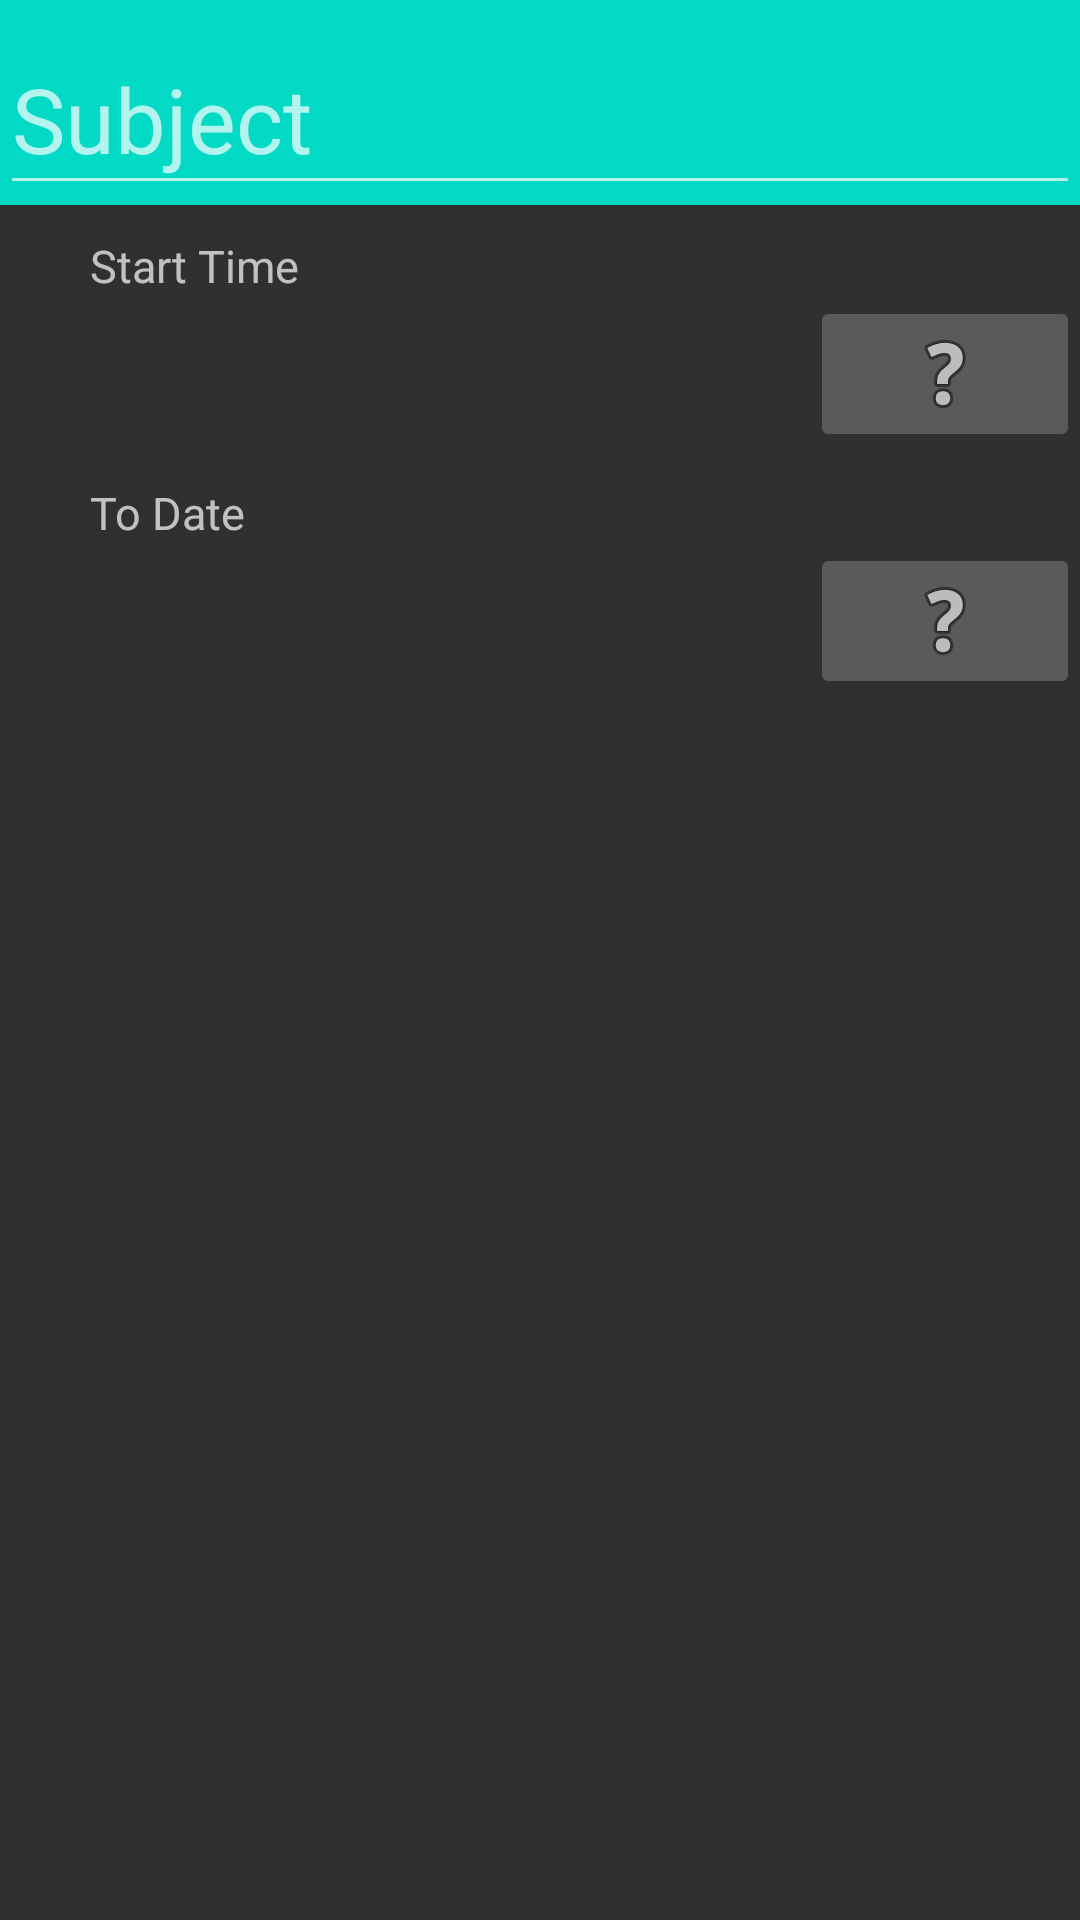

The Android layout XML behind this screen, and the referenced resources:
<!-- AndroidManifest.xml: application theme AppTheme -->
<!-- res/layout/add_subject_layout.xml -->
<?xml version="1.0" encoding="utf-8"?>

<LinearLayout xmlns:android="http://schemas.android.com/apk/res/android"
    android:id="@+id/linearLayout"
    android:layout_width="match_parent"
    android:layout_height="wrap_content"
    android:orientation="vertical">

    <android.support.design.widget.TextInputLayout
        android:layout_width="match_parent"
        android:layout_height="wrap_content"
        android:background="@color/colorAccent"
        android:hint="Subject">

        <EditText
            android:layout_width="match_parent"
            android:layout_height="wrap_content"
            android:textSize="30dp" />

    </android.support.design.widget.TextInputLayout>

    <LinearLayout
        android:layout_width="match_parent"
        android:layout_height="wrap_content"
        android:orientation="vertical">
        <TextView
            android:layout_width="match_parent"
            android:layout_height="wrap_content"
            android:text="Start Time"
            android:textSize="15dp"
            android:layout_marginLeft="30dp"
            android:layout_marginTop="10dp"/>

        <LinearLayout
            android:layout_width="match_parent"
            android:layout_height="wrap_content"
            android:orientation="horizontal">


            <LinearLayout
                android:layout_width="0dp"
                android:layout_height="match_parent"
                android:layout_weight="3">

                <TextView
                    android:id="@+id/hours"
                    android:layout_width="0dp"
                    android:layout_height="match_parent"
                    android:layout_marginLeft="20dp"
                    android:layout_weight="1"
                    android:gravity="center"
                    android:textSize="20dp" />

                <TextView
                    android:id="@+id/minutes"
                    android:layout_width="0dp"
                    android:layout_height="match_parent"
                    android:layout_marginRight="20dp"
                    android:layout_weight="1"
                    android:gravity="center"
                    android:textSize="20dp" />

            </LinearLayout>

            <ImageButton
                android:id="@+id/timePicker"
                android:layout_width="0dp"
                android:layout_height="match_parent"
                android:layout_weight="1"
                android:src="@android:drawable/ic_menu_help" />
        </LinearLayout>


    </LinearLayout>

    <LinearLayout
        android:layout_width="match_parent"
        android:layout_height="wrap_content"
        android:orientation="vertical">
        <TextView
            android:layout_width="match_parent"
            android:layout_height="wrap_content"
            android:text="To Date"
            android:textSize="15dp"
            android:layout_marginLeft="30dp"
            android:layout_marginTop="10dp"/>

        <LinearLayout
            android:layout_width="match_parent"
            android:layout_height="wrap_content"
            android:orientation="horizontal">


            <LinearLayout
                android:layout_width="0dp"
                android:layout_height="match_parent"
                android:layout_weight="3">

                <TextView
                    android:id="@+id/day"
                    android:layout_width="0dp"
                    android:layout_height="match_parent"
                    android:layout_marginLeft="20dp"
                    android:layout_weight="1"
                    android:gravity="center"
                    android:textSize="20dp" />

                <TextView
                    android:id="@+id/month"
                    android:layout_width="0dp"
                    android:layout_height="match_parent"
                    android:layout_marginLeft="20dp"
                    android:layout_weight="1"
                    android:gravity="center"
                    android:textSize="20dp" />

                <TextView
                    android:id="@+id/year"
                    android:layout_width="0dp"
                    android:layout_height="match_parent"
                    android:layout_marginRight="20dp"
                    android:layout_weight="1"
                    android:gravity="center"
                    android:textSize="20dp" />

            </LinearLayout>

            <ImageButton
                android:id="@+id/datePicker"
                android:layout_width="0dp"
                android:layout_height="match_parent"
                android:layout_weight="1"
                android:src="@android:drawable/ic_menu_help" />
        </LinearLayout>


    </LinearLayout>
</LinearLayout>
<!-- resources referenced by this layout -->
<resources>
  <style name="AppTheme" parent="Theme.Guillotine" />
  <style name="Theme.Guillotine" parent="Theme.AppCompat.NoActionBar">
          <item name="android:colorPrimaryDark">@color/guillotine_background</item>
          <item name="android:colorPrimary">@color/guillotine_background_dark</item>
          <item name="android:windowContentOverlay">@null</item>
          <item name="android:windowNoTitle">true</item>
          <item name="android:windowActionBar">false</item>
      </style>
  <!-- not gathered from this repository: default colours our renderer supplied (Android Studio template values) -->
  <color name="colorAccent">#FF03DAC5</color>
</resources>
